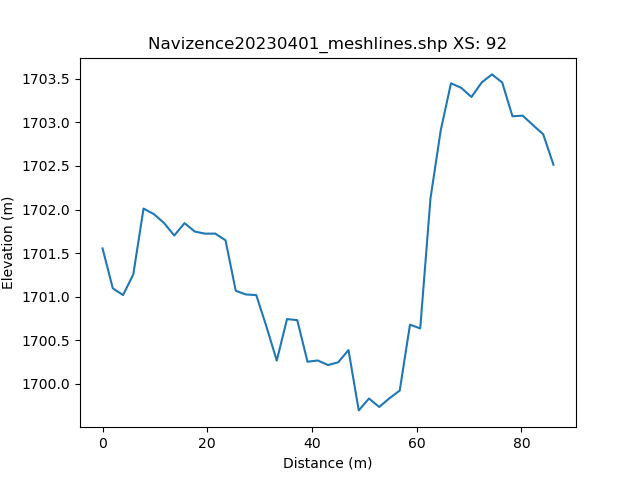

Data behind this chart, as committed beside it:
, h_distance, Elevation
0, 0.0, 1702
1, 0.9881, 1701
2, 1.976, 1701
3, 2.964, 1701
4, 3.953, 1701
5, 4.941, 1701
6, 5.929, 1701
7, 6.917, 1702
8, 7.905, 1702
9, 8.893, 1702
10, 9.881, 1702
11, 10.87, 1702
12, 11.86, 1702
13, 12.85, 1702
14, 13.83, 1702
15, 14.82, 1702
16, 15.81, 1702
17, 16.8, 1702
18, 17.79, 1702
19, 18.77, 1702
20, 19.76, 1702
21, 20.75, 1702
22, 21.74, 1702
23, 22.73, 1702
24, 23.72, 1702
25, 24.7, 1701
26, 25.69, 1701
27, 26.68, 1701
28, 27.67, 1701
29, 28.66, 1701
30, 29.64, 1701
31, 30.63, 1701
32, 31.62, 1700
33, 32.61, 1700
34, 33.6, 1700
35, 34.58, 1701
36, 35.57, 1701
37, 36.56, 1701
38, 37.55, 1701
39, 38.54, 1700
40, 39.53, 1700
41, 40.51, 1700
42, 41.5, 1700
43, 42.49, 1700
44, 43.48, 1700
45, 44.47, 1700
46, 45.45, 1700
47, 46.44, 1700
48, 47.43, 1700
49, 48.42, 1700
50, 49.41, 1700
51, 50.39, 1700
52, 51.38, 1700
53, 52.37, 1700
54, 53.36, 1700
55, 54.35, 1700
56, 55.34, 1700
57, 56.32, 1700
58, 57.31, 1700
59, 58.3, 1700
... 42 more rows
